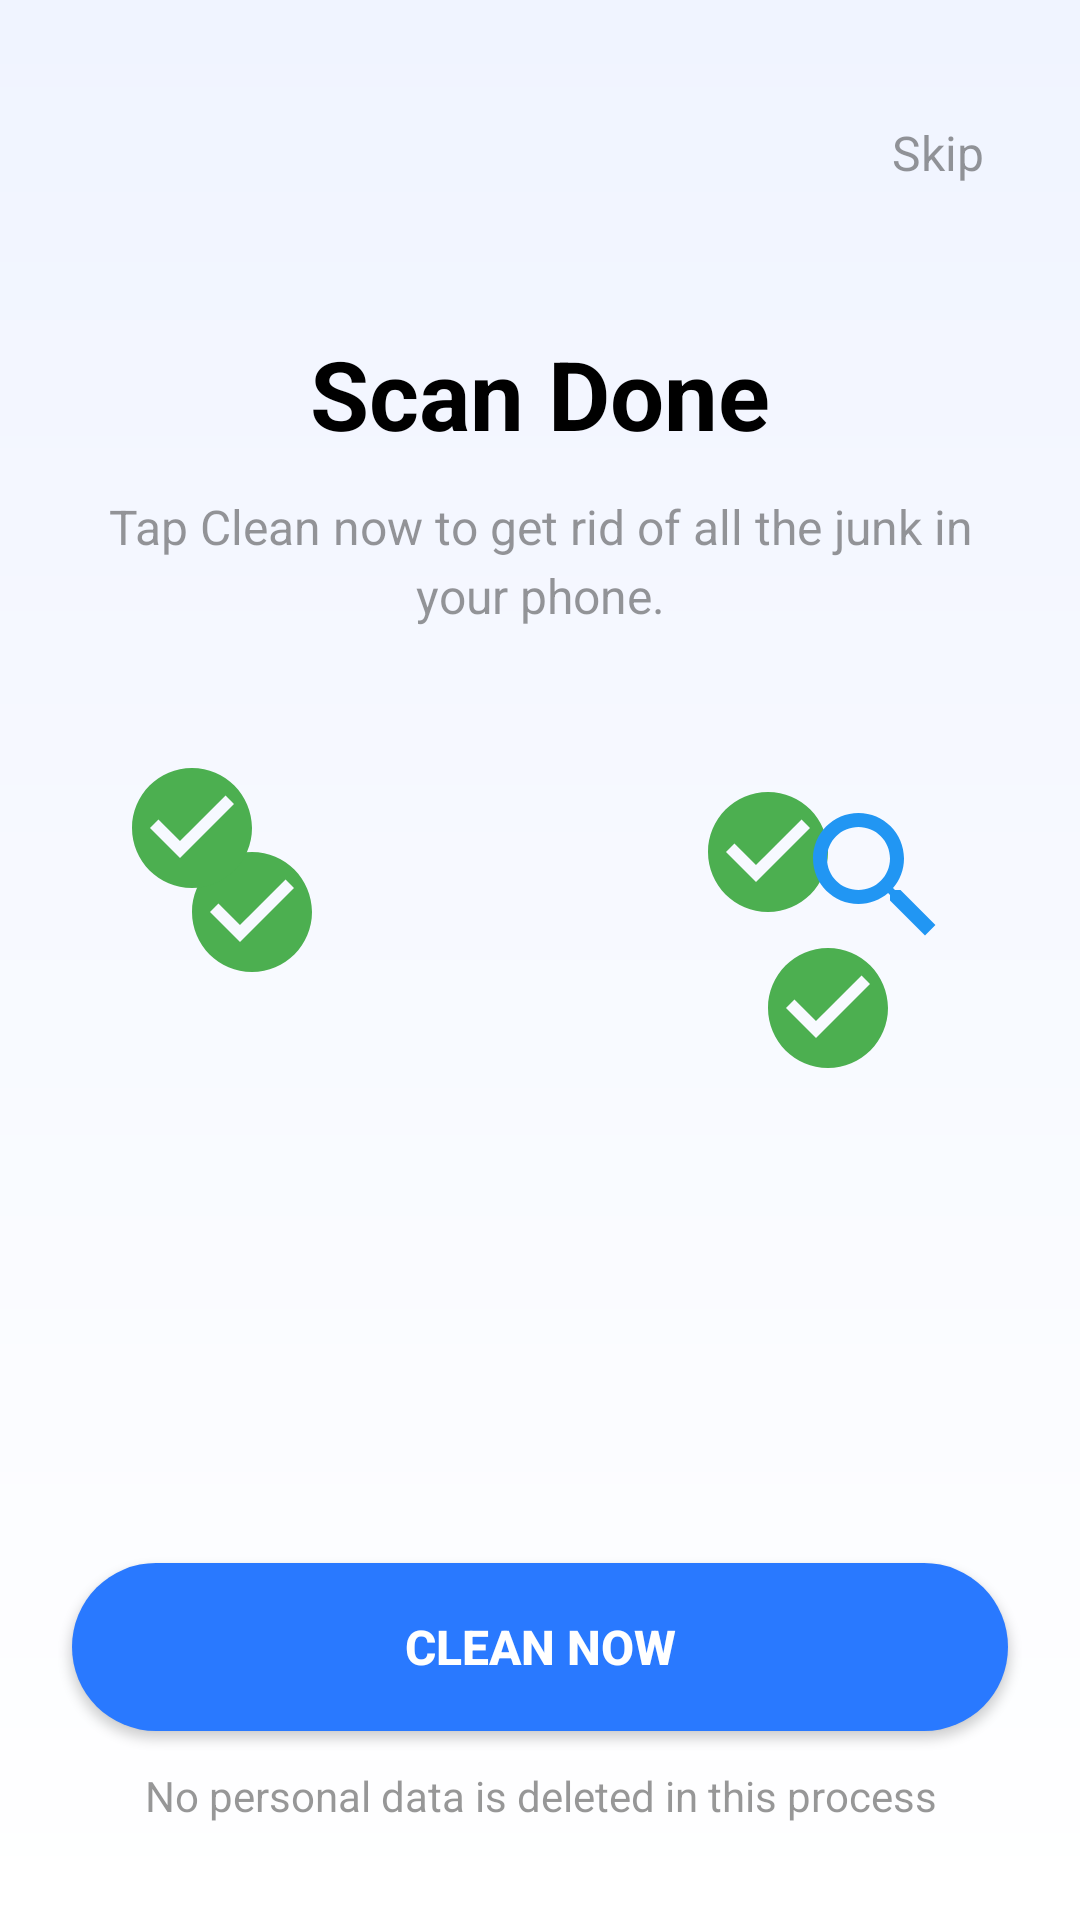

The Android layout XML behind this screen, and the referenced resources:
<!-- AndroidManifest.xml: activity theme Theme.MobileCleaner -->
<!-- res/layout/activity_scan_results.xml -->
<?xml version="1.0" encoding="utf-8"?>
<androidx.constraintlayout.widget.ConstraintLayout
    xmlns:android="http://schemas.android.com/apk/res/android"
    xmlns:app="http://schemas.android.com/apk/res-auto"
    android:id="@+id/root_layout"
    android:layout_width="match_parent"
    android:layout_height="match_parent"
    android:background="@drawable/onboarding_gradient">

    
    <TextView
        android:id="@+id/tv_skip"
        android:layout_width="wrap_content"
        android:layout_height="wrap_content"
        android:text="@string/scan_results_skip"
        android:textSize="16sp"
        android:textColor="#80303030"
        android:padding="16dp"
        android:background="?attr/selectableItemBackground"
        app:layout_constraintTop_toTopOf="parent"
        app:layout_constraintEnd_toEndOf="parent"
        android:layout_marginTop="24dp"
        android:layout_marginEnd="16dp"/>

    
    <TextView
        android:id="@+id/tv_title"
        android:layout_width="wrap_content"
        android:layout_height="wrap_content"
        android:text="@string/scan_results_title"
        android:textSize="32sp"
        android:textStyle="bold"
        android:textColor="@android:color/black"
        android:gravity="center"
        app:layout_constraintTop_toBottomOf="@id/tv_skip"
        app:layout_constraintStart_toStartOf="parent"
        app:layout_constraintEnd_toEndOf="parent"
        android:layout_marginTop="32dp"/>

    
    <TextView
        android:id="@+id/tv_subtitle"
        android:layout_width="0dp"
        android:layout_height="wrap_content"
        android:text="@string/scan_results_subtitle"
        android:textSize="16sp"
        android:textColor="#80303030"
        android:gravity="center"
        android:lineSpacingExtra="4dp"
        app:layout_constraintTop_toBottomOf="@id/tv_title"
        app:layout_constraintStart_toStartOf="parent"
        app:layout_constraintEnd_toEndOf="parent"
        android:layout_marginStart="24dp"
        android:layout_marginEnd="24dp"
        android:layout_marginTop="12dp"/>

    
    <ImageView
        android:id="@+id/iv_check1"
        android:layout_width="48dp"
        android:layout_height="48dp"
        android:src="@drawable/ic_check_circle_filled"
        app:layout_constraintTop_toTopOf="parent"
        app:layout_constraintStart_toStartOf="parent"
        android:layout_marginTop="280dp"
        android:layout_marginStart="60dp"/>

    
    <ImageView
        android:id="@+id/iv_check2"
        android:layout_width="48dp"
        android:layout_height="48dp"
        android:src="@drawable/ic_check_circle_filled"
        app:layout_constraintTop_toTopOf="parent"
        app:layout_constraintEnd_toEndOf="parent"
        android:layout_marginTop="260dp"
        android:layout_marginEnd="80dp"/>

    
    <ImageView
        android:id="@+id/iv_robot"
        android:layout_width="180dp"
        android:layout_height="180dp"
        android:src="@drawable/ic_onboardingrobot"
        android:contentDescription="@string/scan_results_robot_cd"
        app:layout_constraintTop_toTopOf="parent"
        app:layout_constraintBottom_toBottomOf="parent"
        app:layout_constraintStart_toStartOf="parent"
        app:layout_constraintEnd_toEndOf="parent"
        app:layout_constraintVertical_bias="0.45"/>

    
    <ImageView
        android:id="@+id/iv_magnify"
        android:layout_width="56dp"
        android:layout_height="56dp"
        android:src="@drawable/ic_magnify_glass"
        app:layout_constraintBottom_toBottomOf="parent"
        app:layout_constraintEnd_toEndOf="parent"
        android:layout_marginBottom="320dp"
        android:layout_marginEnd="40dp"/>

    
    <ImageView
        android:id="@+id/iv_check3"
        android:layout_width="48dp"
        android:layout_height="48dp"
        android:src="@drawable/ic_check_circle_filled"
        app:layout_constraintBottom_toBottomOf="parent"
        app:layout_constraintStart_toStartOf="parent"
        android:layout_marginBottom="340dp"
        android:layout_marginStart="40dp"/>

    
    <ImageView
        android:id="@+id/iv_check4"
        android:layout_width="48dp"
        android:layout_height="48dp"
        android:src="@drawable/ic_check_circle_filled"
        app:layout_constraintBottom_toBottomOf="parent"
        app:layout_constraintEnd_toEndOf="parent"
        android:layout_marginBottom="280dp"
        android:layout_marginEnd="60dp"/>

    
    <Button
        android:id="@+id/btn_clean_now"
        android:layout_width="0dp"
        android:layout_height="56dp"
        android:text="@string/scan_results_clean_now"
        android:textSize="16sp"
        android:textStyle="bold"
        android:textColor="@android:color/white"
        android:background="@drawable/button_primary_bg"
        app:layout_constraintBottom_toTopOf="@id/tv_disclaimer"
        app:layout_constraintStart_toStartOf="parent"
        app:layout_constraintEnd_toEndOf="parent"
        android:layout_marginStart="24dp"
        android:layout_marginEnd="24dp"
        android:layout_marginBottom="12dp"/>

    
    <TextView
        android:id="@+id/tv_clean_size"
        android:layout_width="wrap_content"
        android:layout_height="wrap_content"
        android:text=""
        android:textSize="14sp"
        android:textColor="@color/blue_600"
        android:textStyle="bold"
        android:gravity="center"
        android:visibility="gone"
        app:layout_constraintBottom_toTopOf="@id/btn_clean_now"
        app:layout_constraintStart_toStartOf="parent"
        app:layout_constraintEnd_toEndOf="parent"
        android:layout_marginBottom="8dp"/>

    
    <TextView
        android:id="@+id/tv_disclaimer"
        android:layout_width="0dp"
        android:layout_height="wrap_content"
        android:text="@string/scan_results_disclaimer"
        android:textSize="14sp"
        android:textColor="#80303030"
        android:gravity="center"
        app:layout_constraintBottom_toBottomOf="parent"
        app:layout_constraintStart_toStartOf="parent"
        app:layout_constraintEnd_toEndOf="parent"
        android:layout_marginStart="24dp"
        android:layout_marginEnd="24dp"
        android:layout_marginBottom="32dp"/>

</androidx.constraintlayout.widget.ConstraintLayout>
<!-- resources referenced by this layout -->
<resources>
  <color name="blue_600">#2979FF</color>
  <!-- drawable button_primary_bg (drawable) -->
  <?xml version="1.0" encoding="utf-8"?>
  <shape xmlns:android="http://schemas.android.com/apk/res/android">
      <solid android:color="@color/blue_600"/>
      <corners android:radius="28dp"/>
  </shape>
  <!-- drawable ic_check_circle_filled (drawable) -->
  <vector xmlns:android="http://schemas.android.com/apk/res/android"
      android:width="48dp"
      android:height="48dp"
      android:viewportWidth="24"
      android:viewportHeight="24">
      <path
          android:fillColor="#4CAF50"
          android:pathData="M12,2C6.48,2 2,6.48 2,12s4.48,10 10,10s10,-4.48 10,-10S17.52,2 12,2zM10,17l-5,-5l1.41,-1.41L10,14.17l7.59,-7.59L19,8L10,17z"/>
  </vector>
  <!-- drawable ic_magnify_glass (drawable) -->
  <vector xmlns:android="http://schemas.android.com/apk/res/android"
      android:width="56dp"
      android:height="56dp"
      android:viewportWidth="24"
      android:viewportHeight="24">
      <path
          android:fillColor="#2196F3"
          android:pathData="M15.5,14h-0.79l-0.28,-0.27C15.41,12.59 16,11.11 16,9.5C16,5.91 13.09,3 9.5,3S3,5.91 3,9.5S5.91,16 9.5,16c1.61,0 3.09,-0.59 4.23,-1.57l0.27,0.28v0.79l5,4.99L20.49,19L15.5,14zM9.5,14C7.01,14 5,11.99 5,9.5S7.01,5 9.5,5S14,7.01 14,9.5S11.99,14 9.5,14z"/>
  </vector>
  <!-- drawable onboarding_gradient (drawable) -->
  <?xml version="1.0" encoding="utf-8"?>
  <shape xmlns:android="http://schemas.android.com/apk/res/android">
      <gradient
          android:type="linear"
          android:angle="270"
          android:startColor="#F0F4FF"
          android:endColor="#FFFFFF"/>
  </shape>
  <string name="scan_results_clean_now">Clean Now</string>
  <string name="scan_results_disclaimer">No personal data is deleted in this process</string>
  <string name="scan_results_robot_cd">Cleaning robot with completed scan</string>
  <string name="scan_results_skip">Skip</string>
  <string name="scan_results_subtitle">Tap Clean now to get rid of all the junk in your phone.</string>
  <string name="scan_results_title">Scan Done</string>
  <style name="Theme.MobileCleaner" parent="Theme.Material3.Light.NoActionBar" />
</resources>
